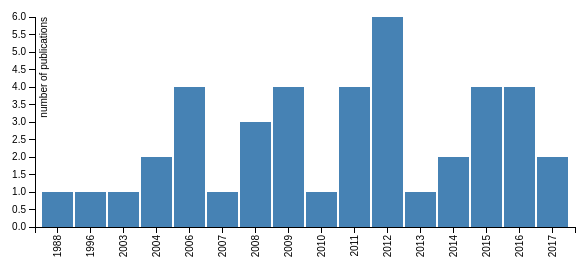
D3 v3 page, settled after 360 driven frames (6 s of simulated time); the page loaded 1 data file(s).


// ── histogramExample.js
// set the dimensions of the canvas
var margin = {top: 20, right: 20, bottom: 70, left: 40},
    width = 600 - margin.left - margin.right,
    height = 300 - margin.top - margin.bottom;


// set the ranges
var x = d3.scale.ordinal().rangeRoundBands([0, width], .05);

var y = d3.scale.linear().range([height, 0]);

// define the axis
var xAxis = d3.svg.axis()
    .scale(x)
    .orient("bottom")


var yAxis = d3.svg.axis()
    .scale(y)
    .orient("left")
    .ticks(10);

// Define the div for the tooltip
var div = d3.select("body").append("div") 
    .attr("class", "tooltip")       
    .style("opacity", 0);


// add the SVG element
var svg = d3.select('div').append("svg")
    .attr("width", width + margin.left + margin.right)
    .attr("height", height + margin.top + margin.bottom)
  .append("g")
    .attr("transform", 
          "translate(" + margin.left + "," + margin.top + ")");


// load the data
d3.json("data.json", function(error, data) {
  //console.log(data);
  expenses = data;


console.log(expenses);
var names=[];
for (i in expenses["children"])
    for (j in expenses["children"][i]["children"])
         names.push(expenses["children"][i]["children"][j]) ;
    console.log(names);
      
   pubyear = d3.nest()
  .key(function(d) { return d.year; })
  .rollup(function(v) { return v.length; })
  .entries(names);
console.log(pubyear);
console.log("pubyear");

   pub = d3.nest()
  .key(function(d) { return d.year; })
  .entries(names);
  for (var item in pub.values){
    console.log(pub.values[i]['name']);
  }
console.log(pub[2004]);
console.log(pub);
console.log("pub");

  // scale the range of the data
  x.domain(pub.map(function(d) { return Number(d.key); }));
  y.domain([0, d3.max(pub, function(d) { return d.values.length; })]);

  // add axis
  svg.append("g")
      .attr("class", "x axis")
      .attr("transform", "translate(0," + height + ")")
      .call(xAxis)
    .selectAll("text")
      .style("text-anchor", "end")
      .attr("dx", "-.8em")
      .attr("dy", "-.55em")
      .attr("transform", "rotate(-90)" );

  svg.append("g")
      .attr("class", "y axis")
      .call(yAxis)
    .append("text")
      .attr("transform", "rotate(-90)")
      .attr("y", 5)
      .attr("dy", ".71em")
      .style("text-anchor", "end")
      .text("number of publications");


  // Add bar chart
  svg.selectAll("bar")
      .data(pub)
    .enter().append("rect")
      .attr("class", "bar")
      .attr("x", function(d) { return x(Number(d.key)); })
      .attr("width", x.rangeBand())
      .attr("y", function(d) { return y(d.values.length); })
      .attr("height", function(d) { return height - y(d.values.length)})
        .on("mouseover", function(d) { 
      var nom = []
    for (var i = 0; i < d.values.length; i++){
      nom.push(d.values[i]["name"]+"<br>")
    }
    console.log(nom.join(" "))   
    console.log(d.values[0]["name"])

            div.transition()    
                .duration(200)    
                .style("opacity", .9);

            div .html(nom.join(" "))  
                .style("left", (d3.event.pageX) + "px")   
                .style("top", (d3.event.pageY - 28) + "px");  
            })          
        .on("mouseout", function(d) {   
            div.transition()    
                .duration(500)    
                .style("opacity", 0); 
        });




});






### data: data.json
{
 "name": "A1",
 "value": 1,
 "color": "white",
 "content": "about.html",
 "link": "about.html",
 "children": [
  {
   "name": "Build",
   "value": 1,
   "color": "#f47c7c",
   "align": "center",
   "content": "Build.html",
   "link": "https://www.researchgate.net/publication…",
   "children": [
    "{... 6 keys}",
    "{... 6 keys}",
    "{... 6 keys}",
    "{... 6 keys}",
    "{... 6 keys}"
   ]
  },
  {
   "name": "Test",
   "value": 1,
   "color": "#F1C40F",
   "content": "Test.html",
   "link": "https://www.researchgate.net/publication…",
   "children": [
    "{... 6 keys}",
    "{... 6 keys}",
    "{... 6 keys}",
    "{... 6 keys}"
   ]
  },
  {
   "name": "Learn",
   "value": 1,
   "color": "#a1de93",
   "content": "Learn.html",
   "link": "https://www.researchgate.net/publication…",
   "children": [
    "{... 6 keys}",
    "{... 6 keys}",
    "{... 6 keys}",
    "{... 6 keys}",
    "{... 6 keys}",
    "{... 6 keys}",
    "{... 6 keys}",
    "{... 6 keys}",
    "... 8 more items"
   ]
  },
  {
   "name": "Design",
   "value": 1,
   "color": "#70a1d7",
   "content": "Design.html",
   "link": "https://www.researchgate.net/publication…",
   "children": [
    "{... 6 keys}",
    "{... 6 keys}",
    "{... 6 keys}",
    "{... 6 keys}",
    "{... 6 keys}",
    "{... 6 keys}",
    "{... 6 keys}",
    "{... 6 keys}",
    "... 8 more items"
   ]
  }
 ]
}